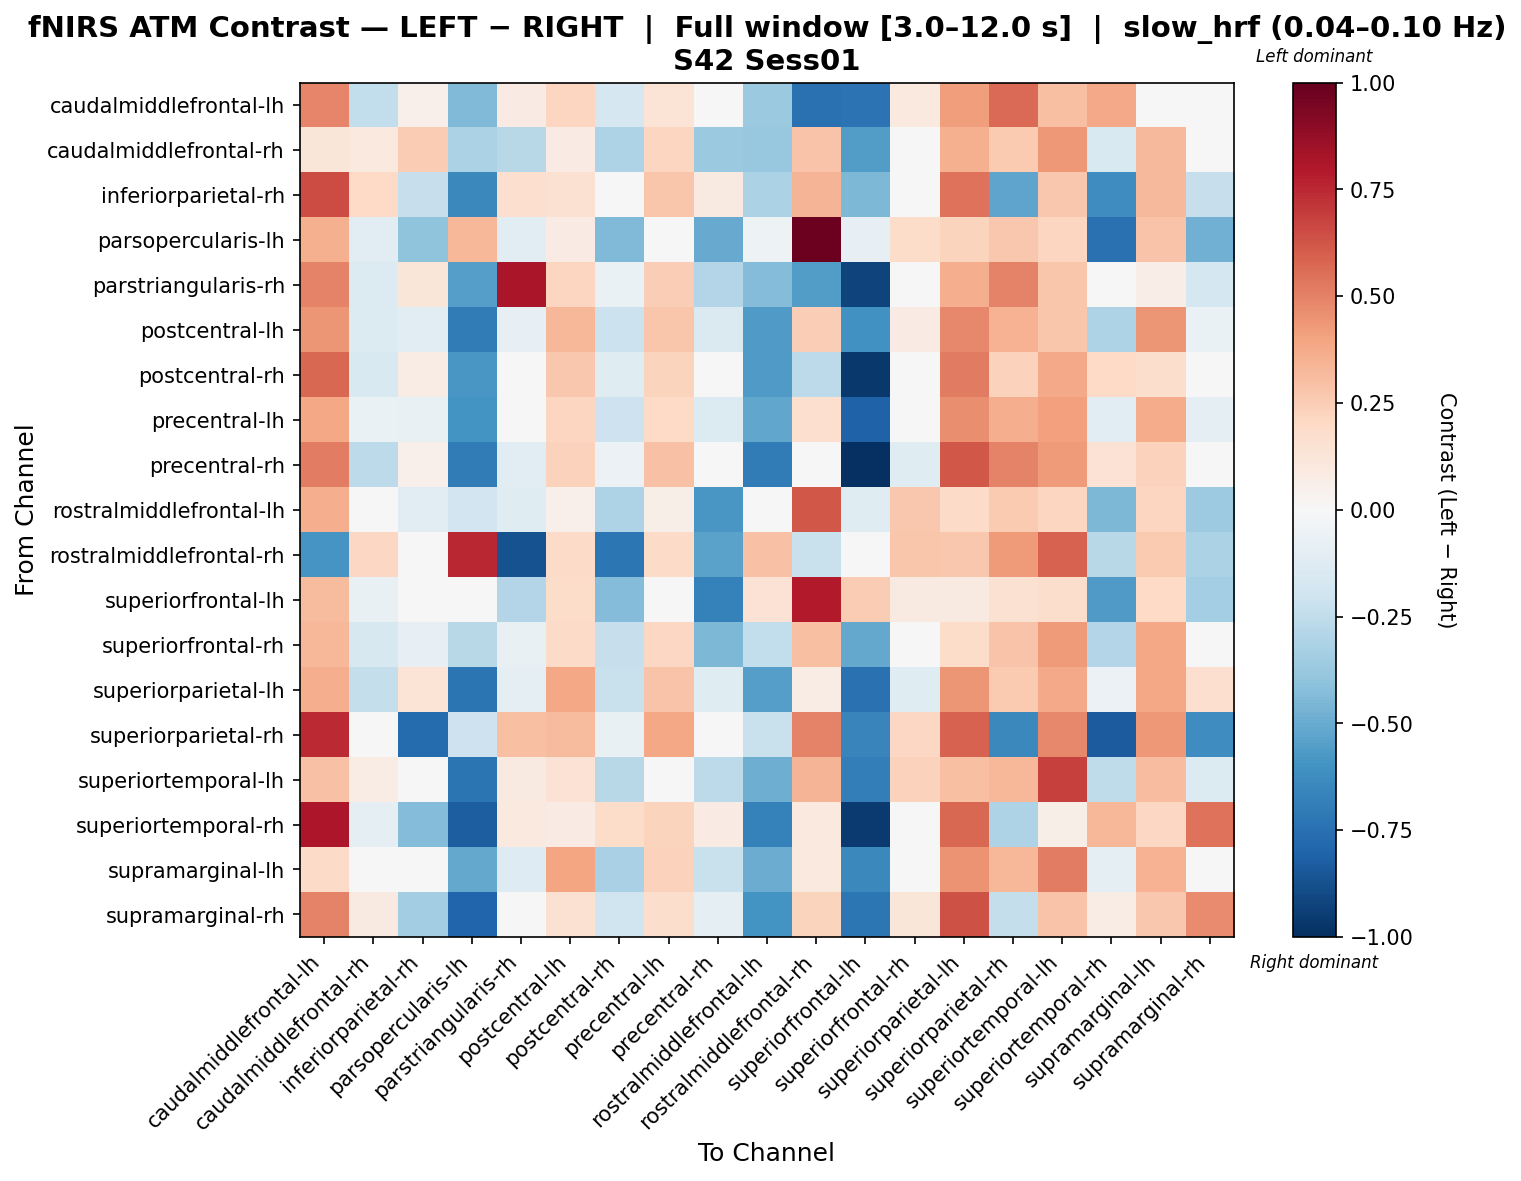

Data behind this chart, as committed beside it:
, caudalmiddlefrontal-lh, caudalmiddlefrontal-rh, inferiorparietal-rh, parsopercularis-lh, parstriangularis-rh, postcentral-lh, postcentral-rh, precentral-lh, precentral-rh, rostralmiddlefrontal-lh, rostralmiddlefrontal-rh, superiorfrontal-lh, superiorfrontal-rh, superiorparietal-lh, superiorparietal-rh, superiortemporal-lh, superiortemporal-rh, supramarginal-lh, supramarginal-rh
caudalmiddlefrontal-lh, 0.4903, -0.2465, 0.05004, -0.4408, 0.08278, 0.2181, -0.1688, 0.1339, -0.01757, -0.3689, -0.7473, -0.7418, 0.1011, 0.4178, 0.5692, 0.301, 0.3765, 0.01192, -0.02096
caudalmiddlefrontal-rh, 0.1207, 0.09919, 0.2557, -0.3186, -0.2737, 0.08484, -0.3114, 0.2183, -0.3687, -0.3811, 0.2814, -0.5559, -0.04966, 0.3582, 0.2652, 0.4368, -0.1543, 0.3271, -0.03422
inferiorparietal-rh, 0.6511, 0.1989, -0.2279, -0.646, 0.1692, 0.154, 0.02027, 0.2749, 0.08685, -0.3163, 0.3378, -0.4531, -0.006246, 0.5454, -0.5311, 0.2663, -0.6198, 0.3248, -0.229
parsopercularis-lh, 0.3578, -0.1072, -0.3994, 0.3285, -0.1125, 0.08387, -0.4394, -0.003564, -0.5054, -0.05469, 0.9817, -0.08554, 0.181, 0.2233, 0.2673, 0.2175, -0.7441, 0.288, -0.4773
parstriangularis-rh, 0.4988, -0.1337, 0.1173, -0.5481, 0.8192, 0.2175, -0.06904, 0.2424, -0.296, -0.4343, -0.5584, -0.9252, 0.03241, 0.3637, 0.4981, 0.277, 0.01037, 0.06631, -0.1783
postcentral-lh, 0.4401, -0.1352, -0.105, -0.7017, -0.07828, 0.3353, -0.2142, 0.2794, -0.1468, -0.5627, 0.2432, -0.6078, 0.08451, 0.4771, 0.3493, 0.2781, -0.3073, 0.4422, -0.07025
postcentral-rh, 0.5707, -0.1547, 0.07327, -0.5789, 0.03917, 0.2697, -0.1174, 0.2218, 0.009995, -0.5668, -0.2629, -0.9621, -0.04892, 0.5165, 0.2298, 0.3786, 0.196, 0.1721, 0.01409
precentral-lh, 0.3847, -0.0644, -0.07741, -0.6007, 0.011, 0.2125, -0.2048, 0.202, -0.1363, -0.5208, 0.1709, -0.8122, 0.03533, 0.467, 0.3594, 0.4119, -0.1111, 0.3732, -0.1001
precentral-rh, 0.5079, -0.2607, 0.0515, -0.698, -0.1024, 0.2274, -0.05544, 0.2908, -0.02469, -0.7011, -0.0399, -1.0, -0.1195, 0.6189, 0.4943, 0.4296, 0.1483, 0.2315, 0.001475
rostralmiddlefrontal-lh, 0.3669, 0.04374, -0.1093, -0.1875, -0.1212, 0.05127, -0.3066, 0.06148, -0.584, -0.04714, 0.6218, -0.1186, 0.2719, 0.1881, 0.2619, 0.2111, -0.4513, 0.212, -0.3645
rostralmiddlefrontal-rh, -0.5914, 0.2059, 0.03773, 0.7563, -0.8707, 0.1936, -0.7257, 0.1916, -0.5374, 0.292, -0.2259, 0.03858, 0.2811, 0.2729, 0.4221, 0.591, -0.2781, 0.2611, -0.3147
superiorfrontal-lh, 0.3178, -0.07417, -0.03725, 0.028, -0.2911, 0.1803, -0.437, -0.01245, -0.6777, 0.1443, 0.7968, 0.2546, 0.09293, 0.08849, 0.1523, 0.1771, -0.567, 0.2028, -0.3387
superiorfrontal-rh, 0.3331, -0.1576, -0.08172, -0.2811, -0.07488, 0.1922, -0.2341, 0.2068, -0.4509, -0.2439, 0.301, -0.5092, 0.0261, 0.1805, 0.2866, 0.423, -0.2947, 0.3874, -0.008571
superiorparietal-lh, 0.3653, -0.2359, 0.1333, -0.7323, -0.08695, 0.3882, -0.2264, 0.2882, -0.1218, -0.5486, 0.07433, -0.7436, -0.1241, 0.4386, 0.263, 0.3778, -0.05801, 0.3838, 0.1649
superiorparietal-rh, 0.7489, 0.02933, -0.7685, -0.208, 0.3004, 0.3138, -0.07226, 0.3855, 0.03757, -0.2255, 0.4933, -0.6564, 0.2077, 0.5919, -0.6427, 0.4786, -0.8313, 0.4363, -0.6186
superiortemporal-lh, 0.2961, 0.07802, 0.01793, -0.7283, 0.08599, 0.1421, -0.2784, 0.04142, -0.2634, -0.4895, 0.3367, -0.6923, 0.2283, 0.3019, 0.3289, 0.6804, -0.2531, 0.3077, -0.1406
superiortemporal-rh, 0.8093, -0.09044, -0.4297, -0.8206, 0.09571, 0.08482, 0.1875, 0.2261, 0.07949, -0.6789, 0.09557, -0.9576, -0.006523, 0.5764, -0.3104, 0.05536, 0.3313, 0.2065, 0.5461
supramarginal-lh, 0.1948, -0.03948, -0.01358, -0.5124, -0.1282, 0.394, -0.3241, 0.2325, -0.22, -0.4929, 0.09812, -0.6453, -0.0384, 0.4467, 0.3315, 0.5086, -0.09628, 0.3462, -0.04177
supramarginal-rh, 0.4979, 0.08749, -0.3482, -0.7968, 0.01857, 0.1516, -0.1961, 0.1749, -0.09534, -0.6011, 0.2227, -0.7262, 0.123, 0.6359, -0.2389, 0.2821, 0.07219, 0.2675, 0.4688
